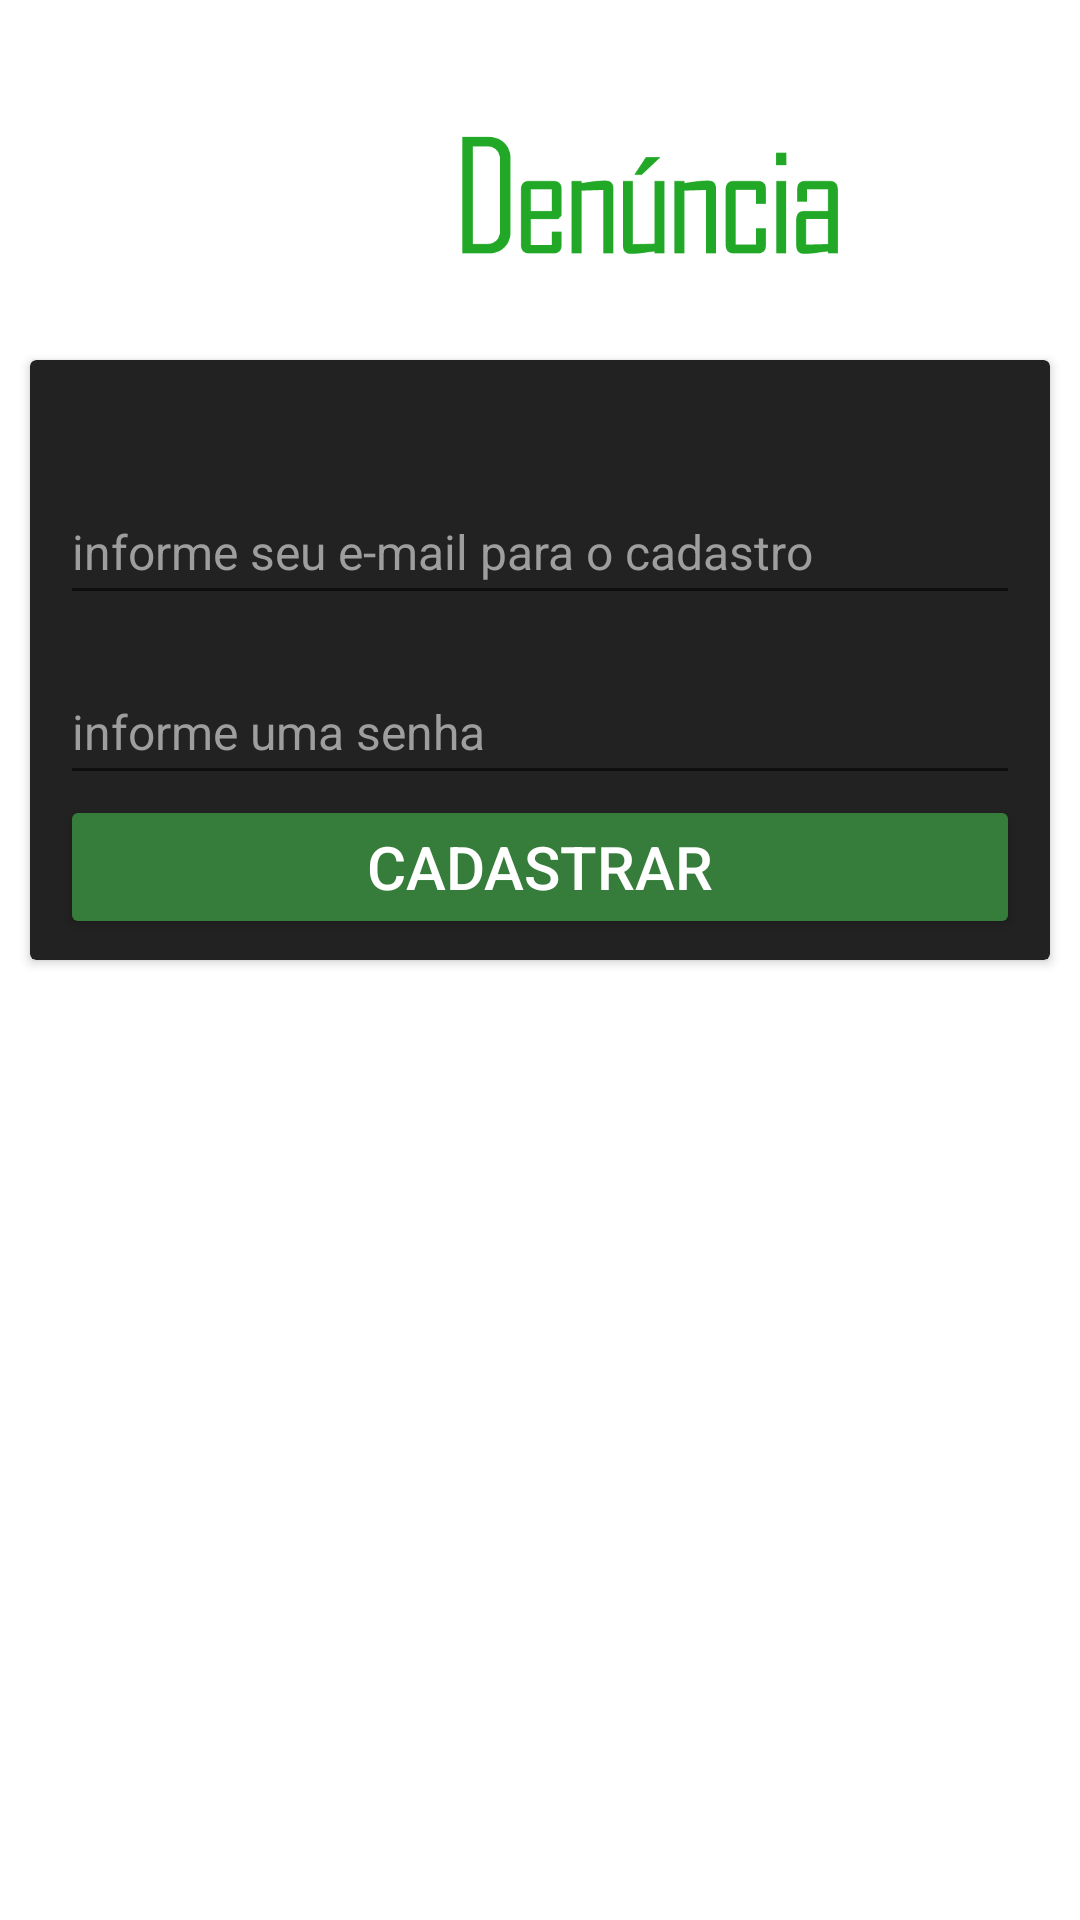

Layout XML and referenced resources for this Android screen:
<!-- AndroidManifest.xml: application theme Theme.AppDenunciaCliente -->
<!-- res/layout/activity_registro.xml -->
<?xml version="1.0" encoding="utf-8"?>
<androidx.constraintlayout.widget.ConstraintLayout xmlns:android="http://schemas.android.com/apk/res/android"
    xmlns:app="http://schemas.android.com/apk/res-auto"
    xmlns:tools="http://schemas.android.com/tools"
    android:layout_width="match_parent"
    android:layout_height="match_parent"
    android:background="@drawable/background1"
    tools:context=".activities.ActivityRegistro">

    <ImageView
        android:id="@+id/logo"
        android:layout_width="wrap_content"
        android:layout_height="120dp"
        android:src="@drawable/logo6"
        app:layout_constraintStart_toStartOf="parent"
        app:layout_constraintTop_toTopOf="parent"/>

    <androidx.cardview.widget.CardView
        android:id="@+id/cardView1"
        android:layout_width="match_parent"
        android:layout_height="200dp"
        android:backgroundTint="@color/altblack"
        app:layout_constraintTop_toBottomOf="@id/logo"
        app:layout_constraintStart_toStartOf="parent"
        app:layout_constraintRight_toRightOf="parent"
        android:layout_marginStart="10dp"
        android:layout_marginEnd="10dp">

        <LinearLayout
            android:layout_width="match_parent"
            android:layout_height="wrap_content"
            android:orientation="vertical">

        <EditText
            android:id="@+id/emailCadastro"
            android:layout_width="match_parent"
            android:layout_height="45dp"
            android:layout_marginStart="10dp"
            android:layout_marginEnd="10dp"
            android:textColor="@color/white"
            android:layout_marginTop="40dp"
            android:hint="@string/hint_et_email_cadastrar"
            android:textColorHint="#9E9E9E"
            android:textSize="16sp"
            />

        <EditText
            android:id="@+id/senhaCadastro"
            android:layout_width="match_parent"
            android:layout_height="45dp"
            android:textColor="@color/white"
            android:layout_marginTop="15dp"
            android:layout_marginStart="10dp"
            android:layout_marginEnd="10dp"
            android:hint="@string/hint_et_senha_cadastrar"
            android:inputType="textPassword"
            android:textColorHint="#9E9E9E"
            android:textSize="16sp" />

            <Button
                android:id="@+id/btnCadastro"
                android:layout_width="match_parent"
                android:layout_height="wrap_content"
                android:text="CADASTRAR"
                android:layout_marginStart="10dp"
                android:layout_marginEnd="10dp"
                android:textSize="20sp"
                android:textColor="@color/white"
                android:backgroundTint="@color/verdeEscuro"
                />



        </LinearLayout>


    </androidx.cardview.widget.CardView>

</androidx.constraintlayout.widget.ConstraintLayout>
<!-- resources referenced by this layout -->
<resources>
  <color name="altblack">#222222</color>
  <color name="verdeEscuro">#367C3A</color>
  <color name="white">#FFFFFFFF</color>
  <!-- drawable logo6: png bitmap (drawable, 10541 bytes) -->
  <string name="hint_et_email_cadastrar">informe seu e-mail para o cadastro</string>
  <string name="hint_et_senha_cadastrar">informe uma senha</string>
  <style name="Theme.AppDenunciaCliente" parent="Theme.MaterialComponents.DayNight.NoActionBar">
          
          <item name="colorPrimary">@color/purple_500</item>
          <item name="colorPrimaryVariant">@color/purple_700</item>
          <item name="colorOnPrimary">@color/white</item>
          
          <item name="colorSecondary">@color/teal_200</item>
          <item name="colorSecondaryVariant">@color/teal_700</item>
          <item name="colorOnSecondary">@color/black</item>
          
          <item name="android:statusBarColor" tools:targetApi="l">@color/altblack</item>
          
      </style>
  <color name="purple_500">#FF6200EE</color>
  <color name="purple_700">#FF3700B3</color>
  <color name="teal_200">#FF03DAC5</color>
  <color name="teal_700">#FF018786</color>
  <color name="black">#FF000000</color>
</resources>
